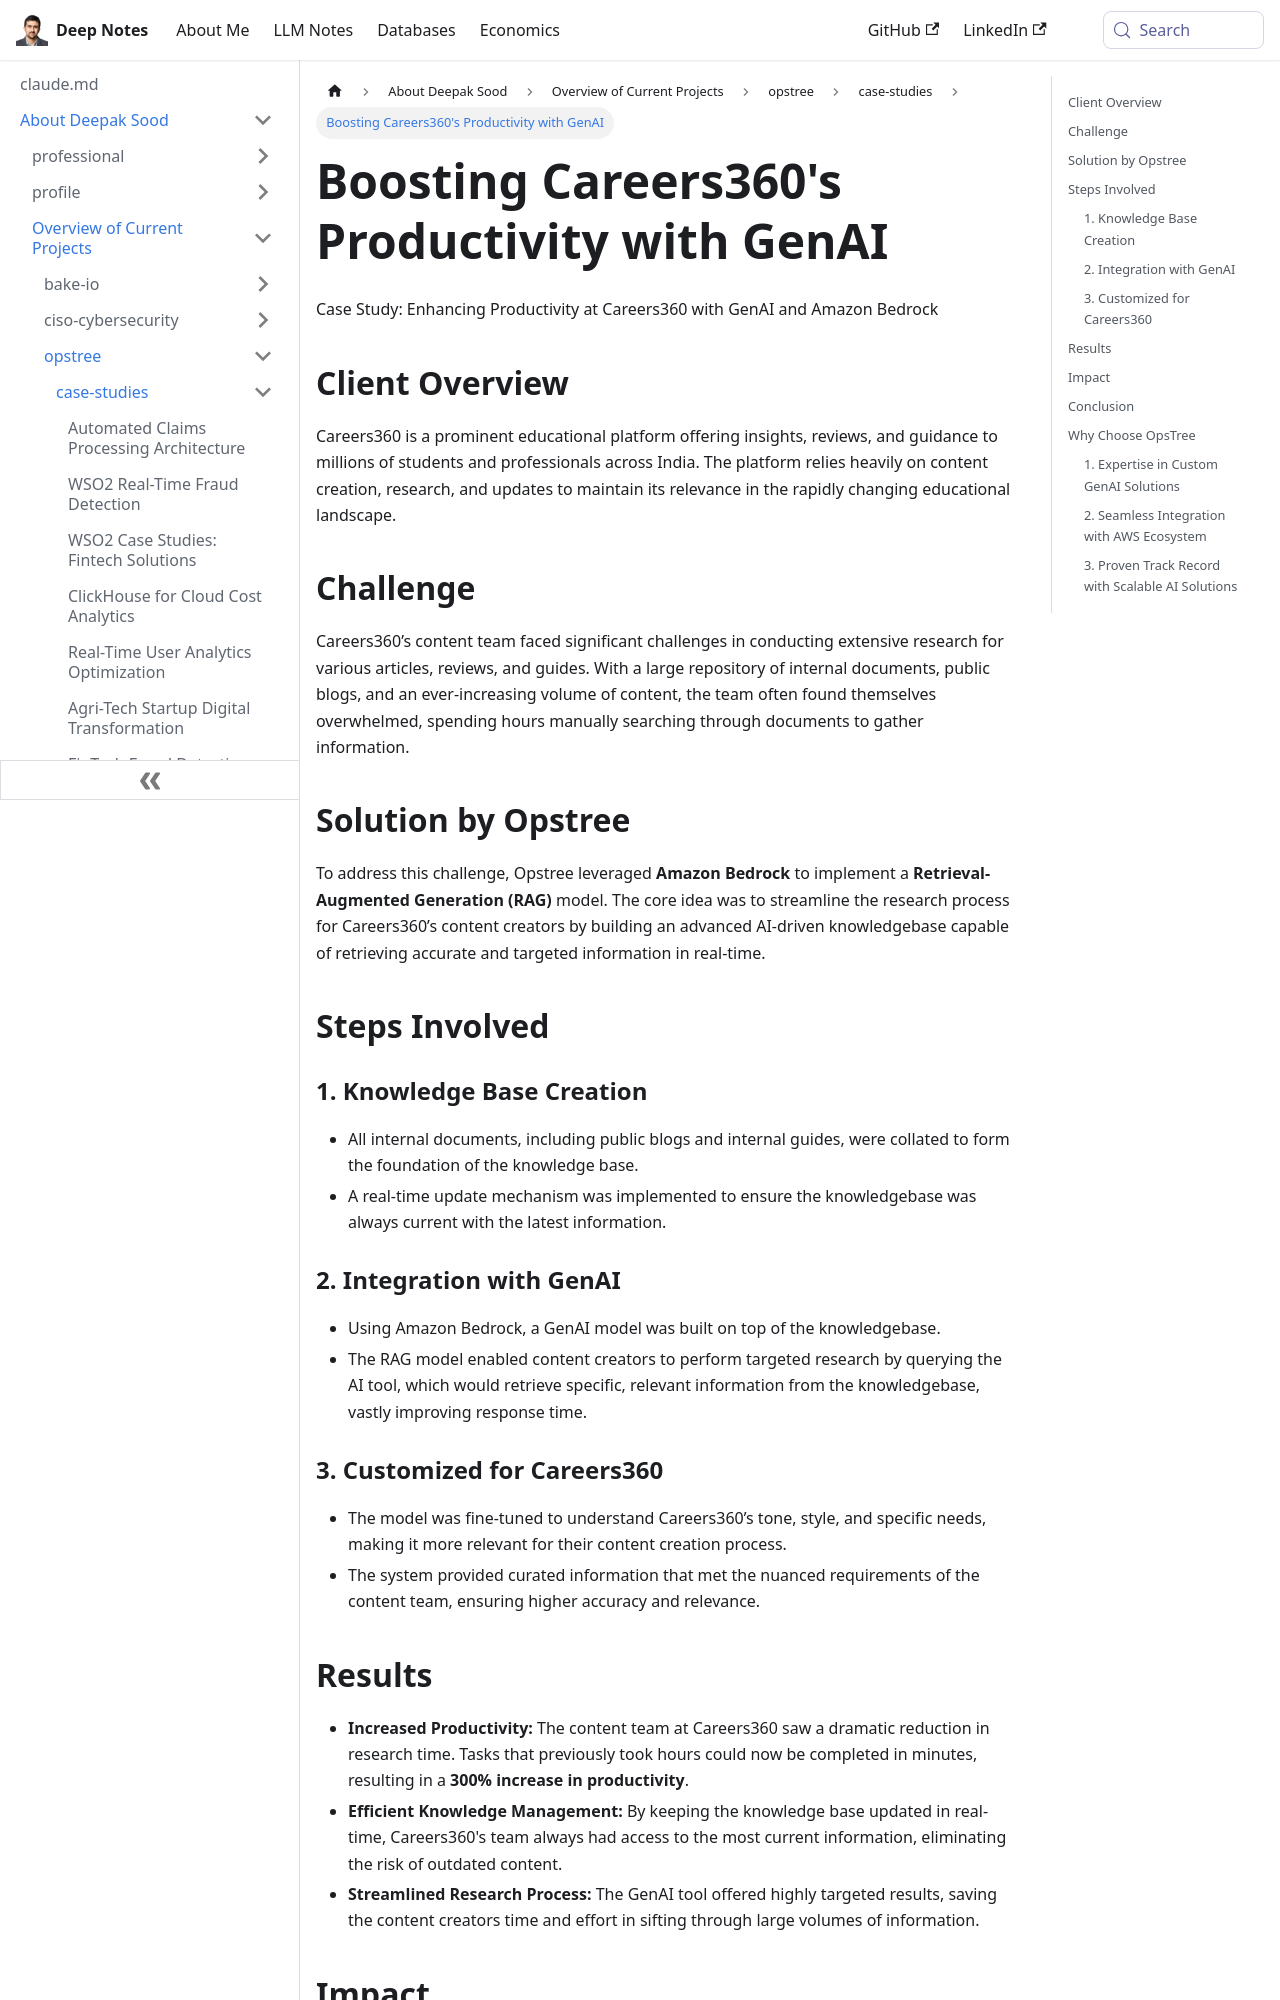

repository: deepaksood619/deepaksood619.github.io · page: about-deepak-sood/projects/47-genai-case-study-careers360/index.html · generator: docusaurus

---
slug: /about-deepak-sood/projects/47-genai-case-study-careers360
title: Boosting Careers360's Productivity with GenAI
description: Discover how Careers360 enhanced content creation efficiency using GenAI and Amazon Bedrock for better research and productivity.
created: 2024-09-11
updated: 2024-12-18
---
Case Study: Enhancing Productivity at Careers360 with GenAI and Amazon Bedrock

## Client Overview

Careers360 is a prominent educational platform offering insights, reviews, and guidance to millions of students and professionals across India. The platform relies heavily on content creation, research, and updates to maintain its relevance in the rapidly changing educational landscape.

## Challenge

Careers360’s content team faced significant challenges in conducting extensive research for various articles, reviews, and guides. With a large repository of internal documents, public blogs, and an ever-increasing volume of content, the team often found themselves overwhelmed, spending hours manually searching through documents to gather information.

## Solution by Opstree

To address this challenge, Opstree leveraged **Amazon Bedrock** to implement a **Retrieval-Augmented Generation (RAG)** model. The core idea was to streamline the research process for Careers360’s content creators by building an advanced AI-driven knowledgebase capable of retrieving accurate and targeted information in real-time.

## Steps Involved

### 1. Knowledge Base Creation

- All internal documents, including public blogs and internal guides, were collated to form the foundation of the knowledge base.
- A real-time update mechanism was implemented to ensure the knowledgebase was always current with the latest information.

### 2. Integration with GenAI

- Using Amazon Bedrock, a GenAI model was built on top of the knowledgebase.
- The RAG model enabled content creators to perform targeted research by querying the AI tool, which would retrieve specific, relevant information from the knowledgebase, vastly improving response time.

### 3. Customized for Careers360

- The model was fine-tuned to understand Careers360’s tone, style, and specific needs, making it more relevant for their content creation process.
- The system provided curated information that met the nuanced requirements of the content team, ensuring higher accuracy and relevance.
